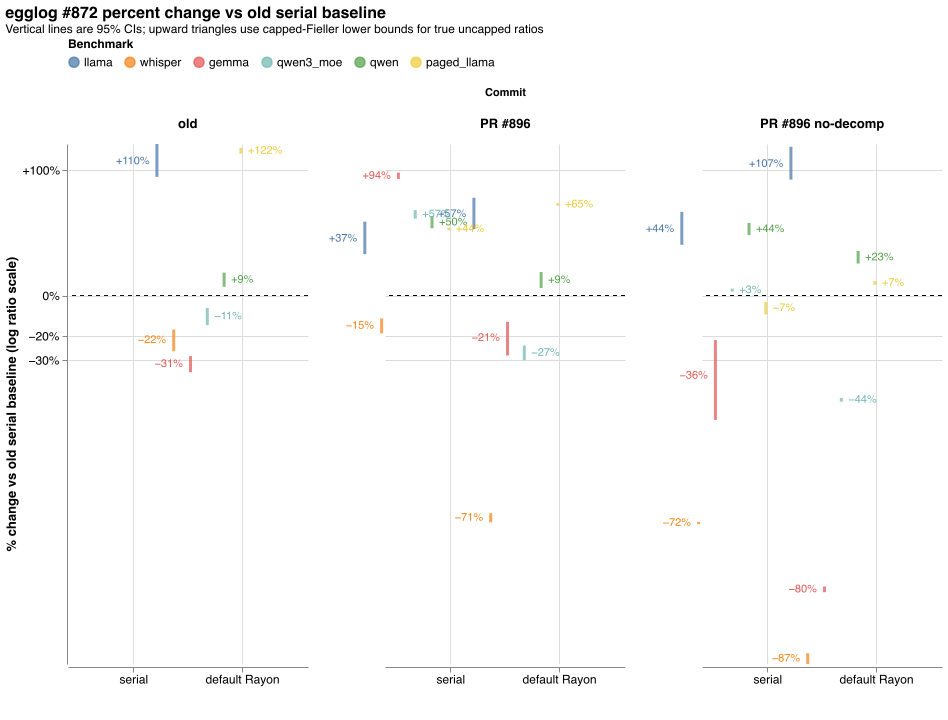

The data file committed next to this chart (first rows):
experiment, experiment_order, variant, variant_order, parallel, parallel_order, n_baseline, n, n_timeout, baseline_mean_ms, mean_ms, ratio_mean, percent_change, ci_lower_ratio, ci_upper_ratio, ci_lower_percent, ci_upper_percent, ci_upper_is_infinite, ci_upper_ratio_plot, ci_method
llama, 0, old, 0, default Rayon, 1, 5, 5, 0, 1288, 2706, 2.1, 110, 1.926, 2.309, 92.55, 130.9, false, 2.309, fieller
llama, 0, PR #896, 1, serial, 0, 5, 5, 0, 1288, 1765, 1.37, 36.96, 1.257, 1.504, 25.66, 50.44, false, 1.504, fieller
llama, 0, PR #896, 1, default Rayon, 1, 5, 5, 0, 1288, 2021, 1.569, 56.86, 1.444, 1.716, 44.36, 71.59, false, 1.716, fieller
llama, 0, PR #896 no-decomp, 2, serial, 0, 5, 5, 0, 1288, 1860, 1.444, 44.37, 1.323, 1.588, 32.35, 58.77, false, 1.588, fieller
llama, 0, PR #896 no-decomp, 2, default Rayon, 1, 5, 5, 0, 1288, 2665, 2.069, 106.9, 1.897, 2.275, 89.7, 127.5, false, 2.275, fieller
whisper, 1, old, 0, default Rayon, 1, 5, 5, 0, 30262, 23659, 0.7818, -21.82, 0.7349, 0.8287, -26.51, -17.13, false, 0.8287, fieller
whisper, 1, PR #896, 1, serial, 0, 5, 5, 0, 30262, 25610, 0.8463, -15.37, 0.8115, 0.8811, -18.85, -11.89, false, 0.8811, fieller
whisper, 1, PR #896, 1, default Rayon, 1, 5, 5, 0, 30262, 8866, 0.293, -70.7, 0.2855, 0.3005, -71.45, -69.95, false, 0.3005, fieller
whisper, 1, PR #896 no-decomp, 2, serial, 0, 5, 5, 0, 30262, 8618, 0.2848, -71.52, 0.2831, 0.2865, -71.69, -71.35, false, 0.2865, fieller
whisper, 1, PR #896 no-decomp, 2, default Rayon, 1, 5, 5, 0, 30262, 4072, 0.1346, -86.54, 0.1306, 0.1386, -86.94, -86.14, false, 0.1386, fieller
gemma, 2, old, 0, default Rayon, 1, 5, 5, 0, 73521, 50363, 0.685, -31.5, 0.6547, 0.7154, -34.53, -28.46, false, 0.7154, fieller
gemma, 2, PR #896, 1, serial, 0, 5, 5, 0, 73521, 142432, 1.937, 93.73, 1.904, 1.971, 90.36, 97.12, false, 1.971, fieller
gemma, 2, PR #896, 1, default Rayon, 1, 5, 5, 0, 73521, 58176, 0.7913, -20.87, 0.718, 0.8646, -28.2, -13.54, false, 0.8646, fieller
gemma, 2, PR #896 no-decomp, 2, serial, 0, 5, 5, 0, 73521, 47223, 0.6423, -35.77, 0.503, 0.7817, -49.7, -21.83, false, 0.7817, fieller
gemma, 2, PR #896 no-decomp, 2, default Rayon, 1, 5, 5, 0, 73521, 14501, 0.1972, -80.28, 0.1941, 0.2004, -80.59, -79.96, false, 0.2004, fieller
qwen3_moe, 3, old, 0, default Rayon, 1, 5, 5, 0, 2292, 2042, 0.8911, -10.89, 0.8487, 0.9336, -15.13, -6.641, false, 0.9336, fieller
qwen3_moe, 3, PR #896, 1, serial, 0, 5, 5, 0, 2292, 3590, 1.566, 56.61, 1.529, 1.603, 52.93, 60.32, false, 1.603, fieller
qwen3_moe, 3, PR #896, 1, default Rayon, 1, 5, 5, 0, 2292, 1670, 0.7287, -27.13, 0.6994, 0.7581, -30.06, -24.19, false, 0.7581, fieller
qwen3_moe, 3, PR #896 no-decomp, 2, serial, 0, 5, 5, 0, 2292, 2362, 1.03, 3.037, 1.022, 1.039, 2.222, 3.864, false, 1.039, fieller
qwen3_moe, 3, PR #896 no-decomp, 2, default Rayon, 1, 5, 5, 0, 2292, 1288, 0.5621, -43.79, 0.5563, 0.568, -44.37, -43.2, false, 0.568, fieller
qwen, 4, old, 0, default Rayon, 1, 5, 5, 0, 1549, 1691, 1.091, 9.127, 1.049, 1.135, 4.949, 13.49, false, 1.135, fieller
qwen, 4, PR #896, 1, serial, 0, 5, 5, 0, 1549, 2322, 1.499, 49.86, 1.45, 1.551, 44.97, 55.06, false, 1.551, fieller
qwen, 4, PR #896, 1, default Rayon, 1, 5, 5, 0, 1549, 1688, 1.089, 8.947, 1.042, 1.138, 4.248, 13.84, false, 1.138, fieller
qwen, 4, PR #896 no-decomp, 2, serial, 0, 5, 5, 0, 1549, 2236, 1.443, 44.33, 1.396, 1.493, 39.6, 49.32, false, 1.493, fieller
qwen, 4, PR #896 no-decomp, 2, default Rayon, 1, 5, 5, 0, 1549, 1913, 1.235, 23.5, 1.193, 1.279, 19.33, 27.95, false, 1.279, fieller
paged_llama, 5, old, 0, default Rayon, 1, 5, 5, 0, 1199, 2667, 2.225, 122.5, 2.19, 2.26, 119, 126, false, 2.26, fieller
paged_llama, 5, PR #896, 1, serial, 0, 5, 5, 0, 1199, 1732, 1.444, 44.44, 1.434, 1.455, 43.37, 45.53, false, 1.455, fieller
paged_llama, 5, PR #896, 1, default Rayon, 1, 5, 5, 0, 1199, 1983, 1.654, 65.4, 1.642, 1.666, 64.19, 66.62, false, 1.666, fieller
paged_llama, 5, PR #896 no-decomp, 2, serial, 0, 5, 5, 0, 1199, 1119, 0.9333, -6.673, 0.901, 0.9657, -9.904, -3.431, false, 0.9657, fieller
paged_llama, 5, PR #896 no-decomp, 2, default Rayon, 1, 5, 5, 0, 1199, 1285, 1.072, 7.207, 1.061, 1.083, 6.106, 8.319, false, 1.083, fieller
